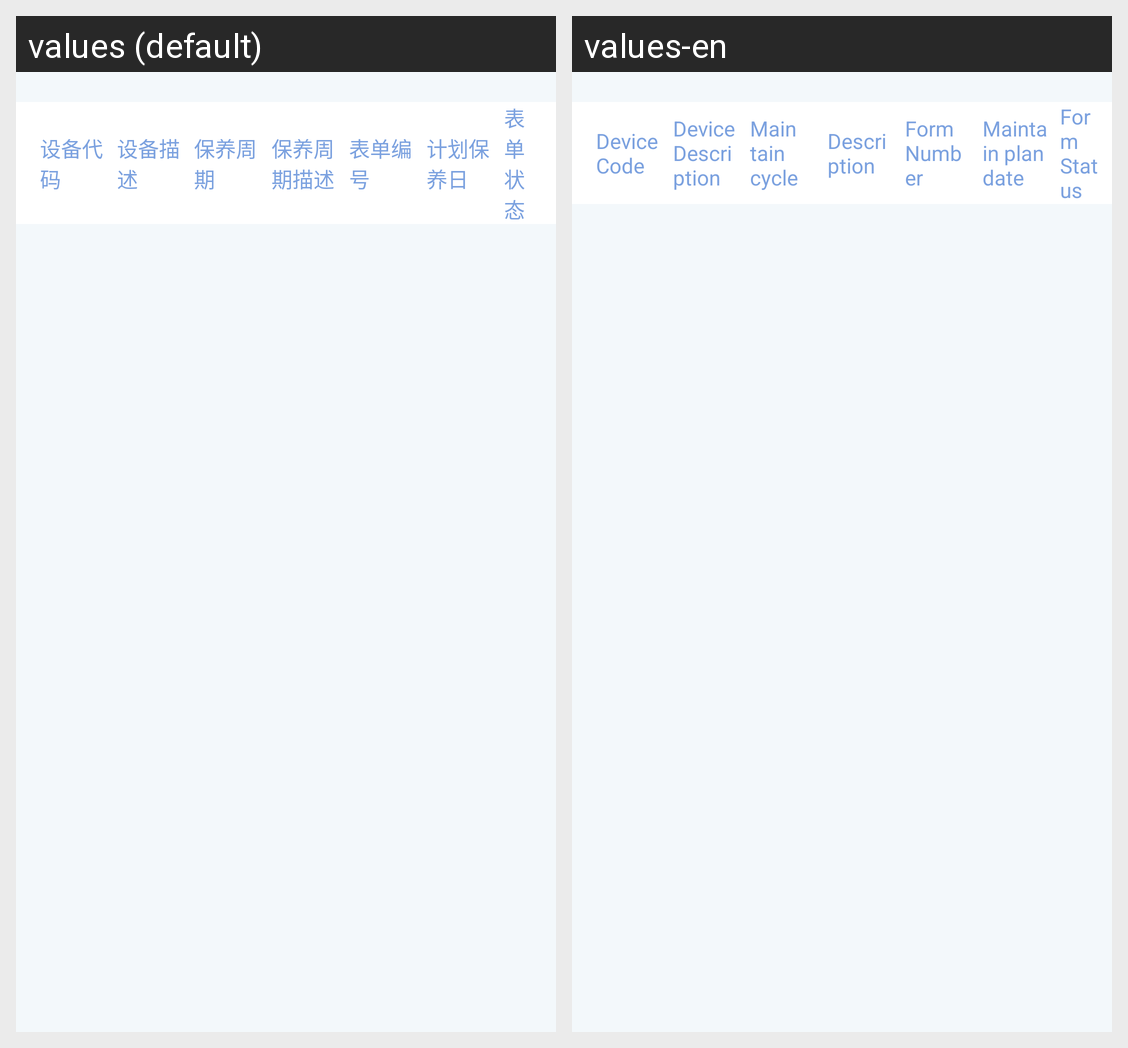

This grid shows one Android layout under two languages. Give, for every string resource on the screen, its name, the default text and each shown locale's text.
Android screen res/layout/activity_upkeeplist.xml rendered under 2 locales, left to right: values (default), values-en. Device: Nexus 5 (rendered at 1080×1920; each locale shown at half size, 540×960, under a caption strip naming it); theme AppTheme.
Strings drawn on this screen, with the default value and each locale's value (text and hints the layout hard-codes, and strings that could not be matched under every locale, appear in the picture but are not listed):

device_code
  values: 设备代码
  values-en: Device Code

device_description
  values: 设备描述
  values-en: Device Description

maintain_cycle
  values: 保养周期
  values-en: Maintain cycle

maintain_cycle_desc
  values: 保养周期描述
  values-en: Description

form_number
  values: 表单编号
  values-en: Form Number

maintain_plan_date
  values: 计划保养日
  values-en: Maintain plan date

form_status
  values: 表单状态
  values-en: Form Status
